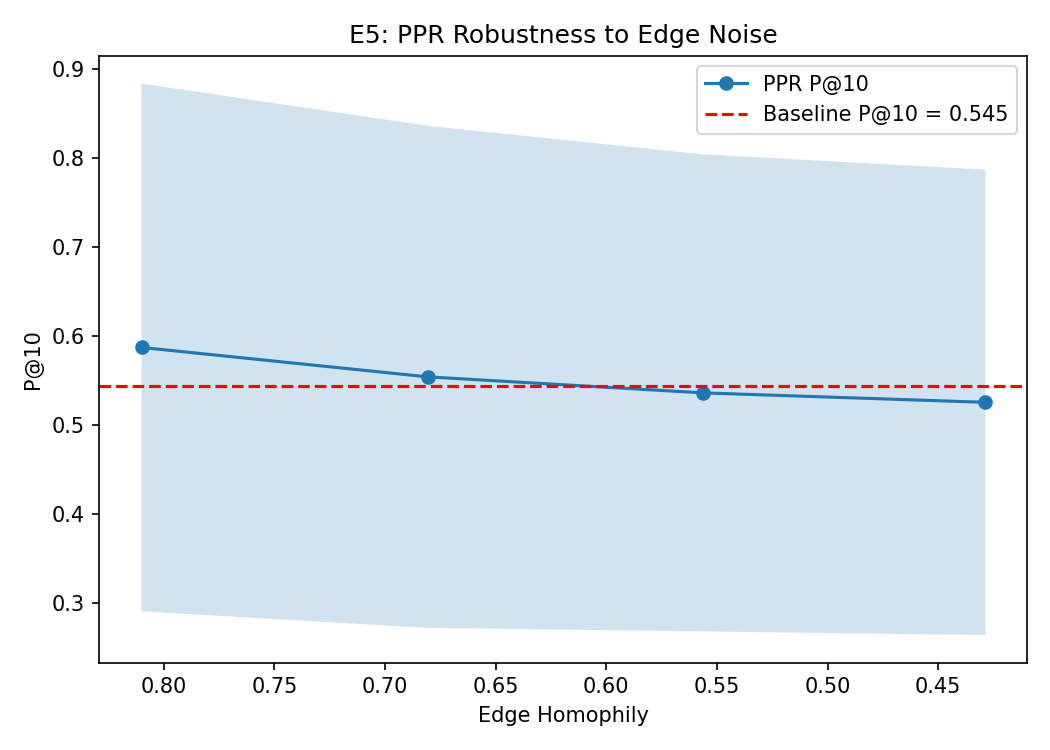

Data behind this chart, as committed beside it:
rewire_frac, homophily, PPR_P@10_mean, PPR_P@10_std
0.0, 0.81, 0.5874, 0.2964
0.2, 0.6808, 0.5544, 0.282
0.4, 0.5563, 0.5364, 0.2679
0.6, 0.4288, 0.5258, 0.2614
